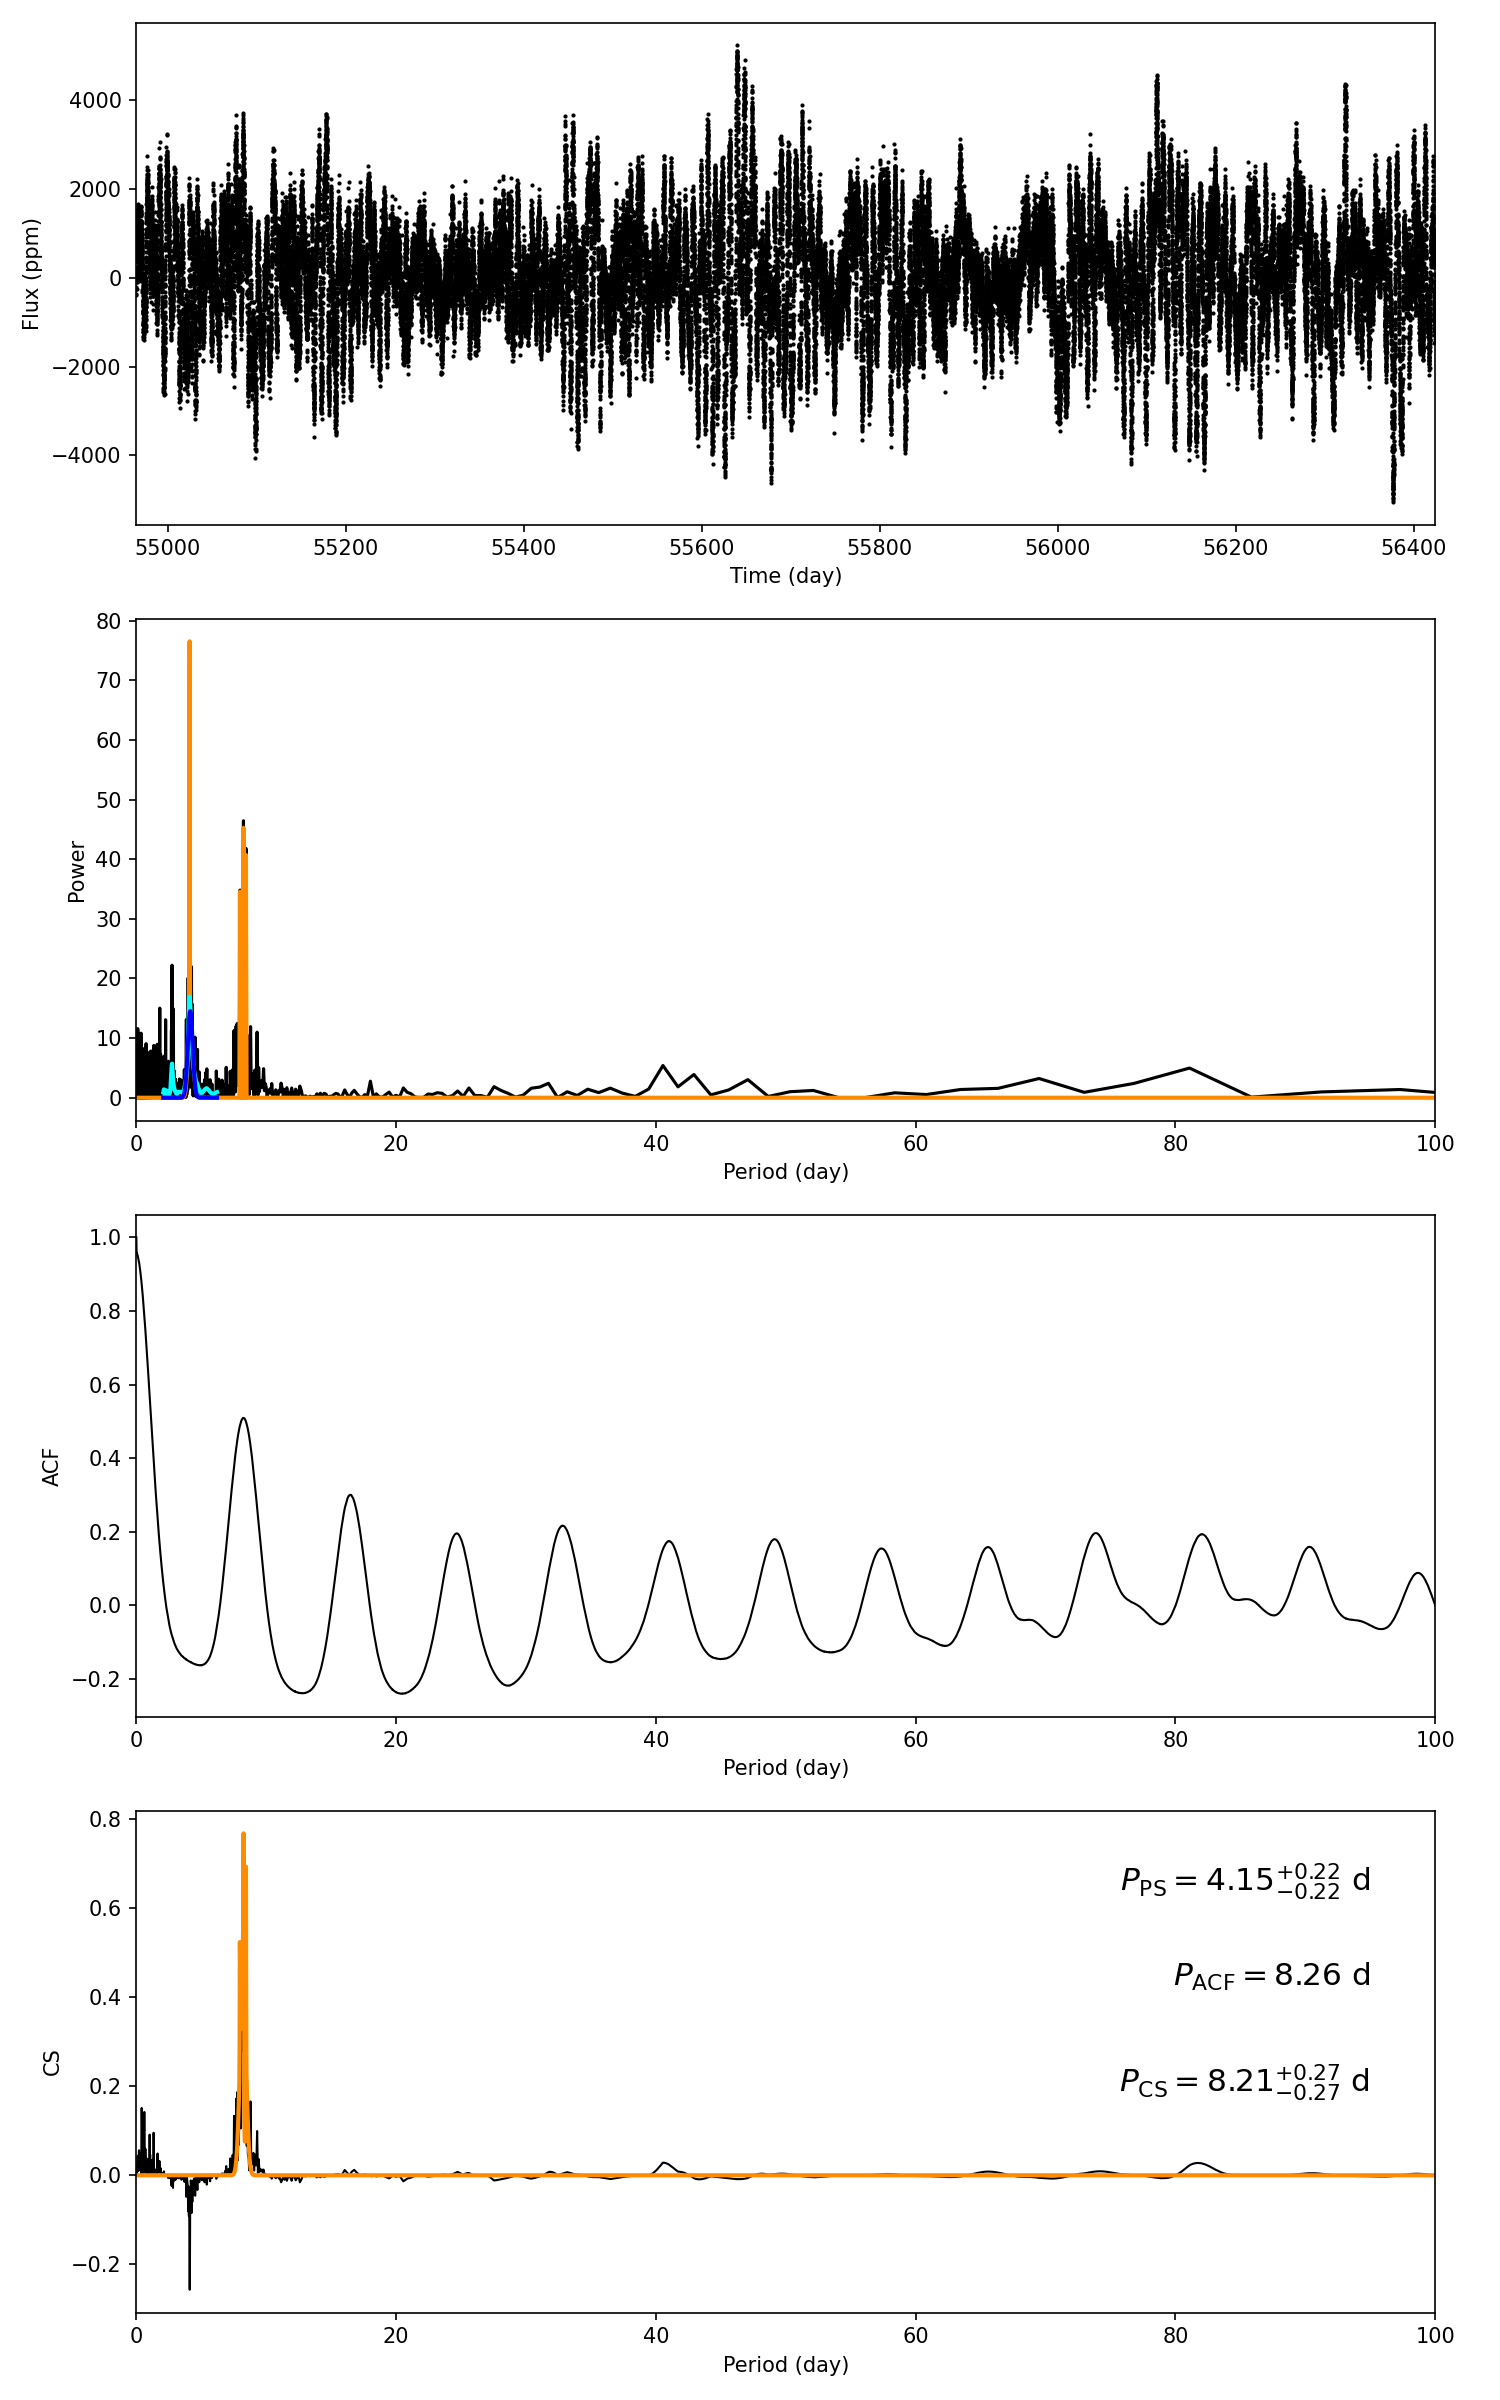

The table this chart was drawn from, first rows:
target_id, prot_ps, prot_acf, prot_cs, e_prot_ps, E_prot_ps, e_prot_acf, E_prot_acf, e_prot_cs, E_prot_cs, sph_ps, sph_acf, sph_cs, e_sph_ps, e_sph_acf, e_sph_cs, h_ps, fa_prob_ps, hacf, gacf, hcs
10977830, 4.152, 8.255, 8.211, 0.2224, 0.2224, -1.0, -1.0, 0.2681, 0.2681, 1156, 1215, 1215, 376.5, 350.2, 329.4, 56.83, 2.0845762277265107e-25, 0.6934, 0.494, 0.7463
